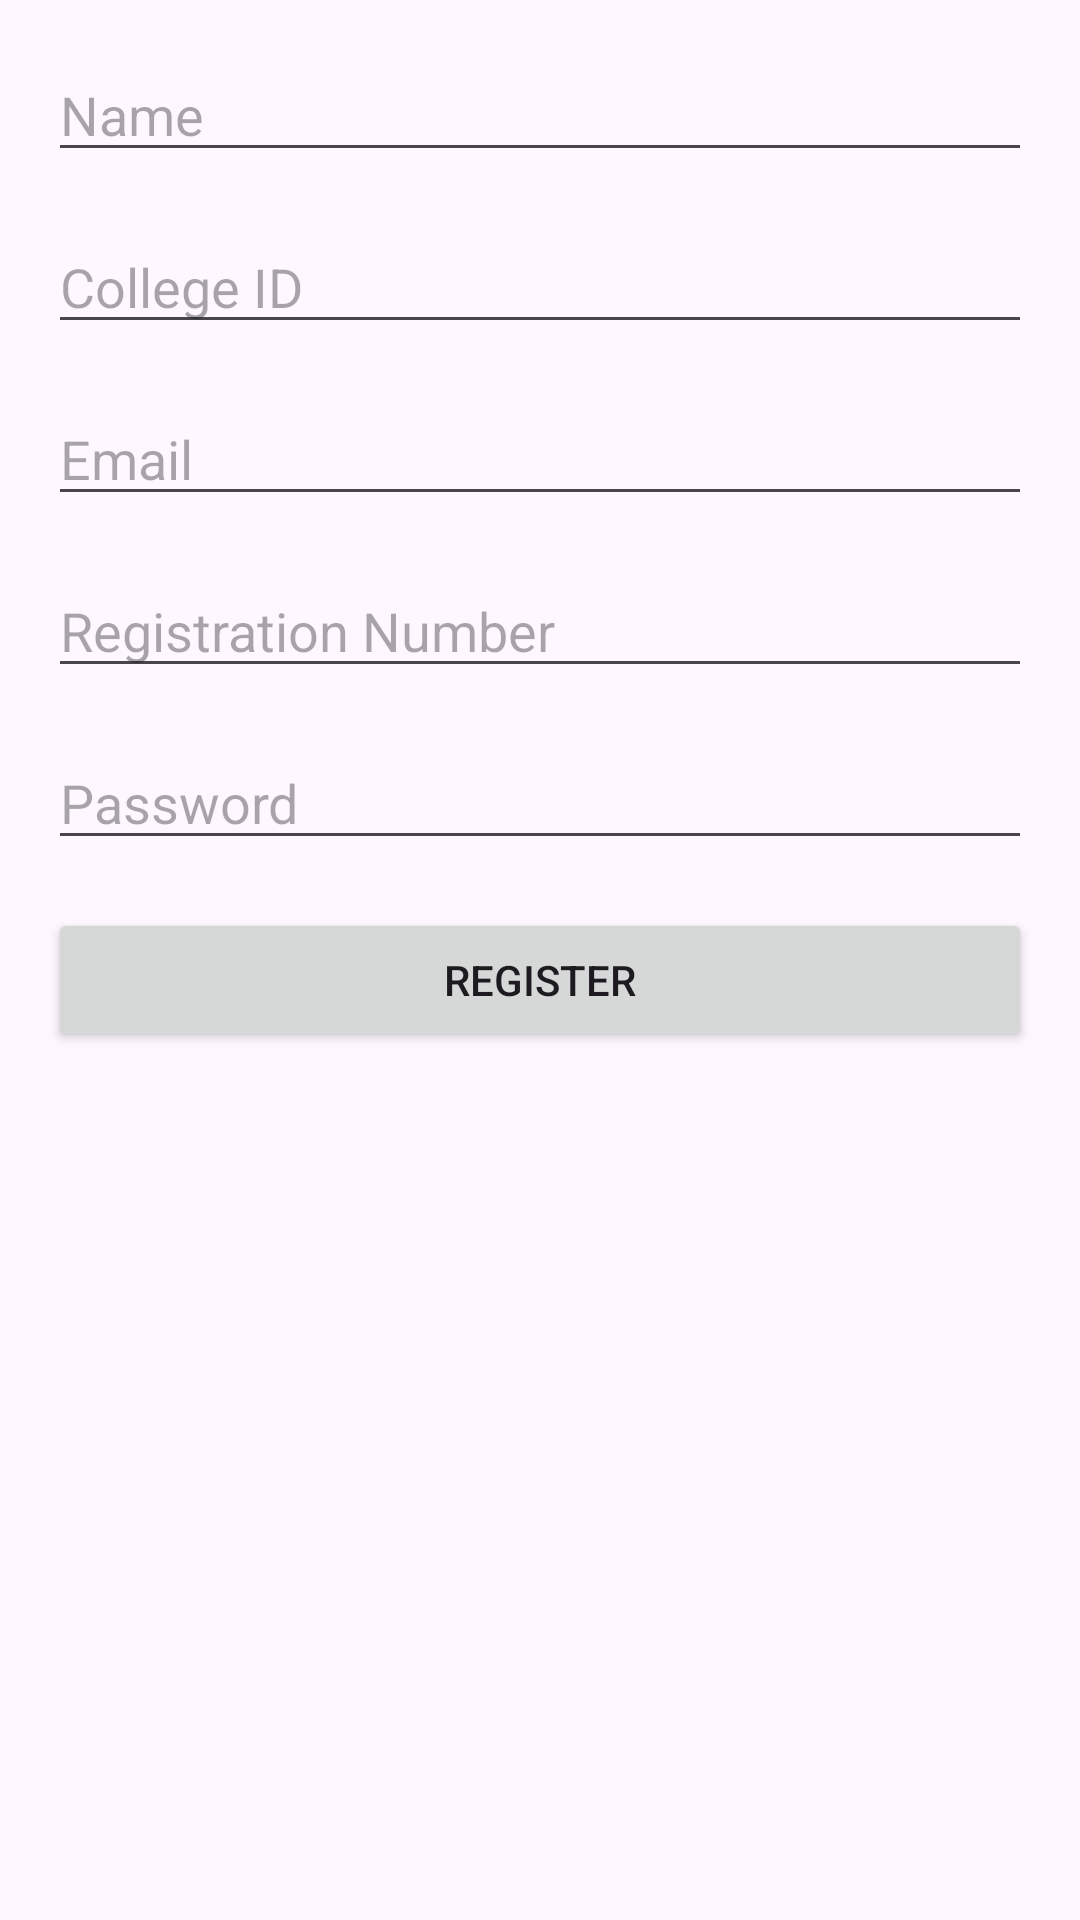

Reconstruct the res/layout file that produces this screen, plus the resources it refers to.
<!-- AndroidManifest.xml: application theme Theme.Placementreg -->
<!-- res/layout/activity_register.xml -->
<?xml version="1.0" encoding="utf-8"?>
<RelativeLayout xmlns:android="http://schemas.android.com/apk/res/android"
    android:layout_width="match_parent"
    android:layout_height="match_parent"
    android:padding="16dp">

    <EditText
        android:id="@+id/editTextRegisterName"
        android:layout_width="match_parent"
        android:layout_height="wrap_content"
        android:hint="Name"
        android:inputType="text" />

    <EditText
        android:id="@+id/editTextRegisterCollegeId"
        android:layout_width="match_parent"
        android:layout_height="wrap_content"
        android:layout_below="@id/editTextRegisterName"
        android:layout_marginTop="16dp"
        android:hint="College ID"
        android:inputType="text" />

    <EditText
        android:id="@+id/editTextRegisterEmail"
        android:layout_width="match_parent"
        android:layout_height="wrap_content"
        android:layout_below="@id/editTextRegisterCollegeId"
        android:layout_marginTop="16dp"
        android:hint="Email"
        android:inputType="textEmailAddress" />

    <EditText
        android:id="@+id/editTextRegisterRegNumber"
        android:layout_width="match_parent"
        android:layout_height="wrap_content"
        android:layout_below="@id/editTextRegisterEmail"
        android:layout_marginTop="16dp"
        android:hint="Registration Number"
        android:inputType="text" />

    <EditText
        android:id="@+id/editTextRegisterPassword"
        android:layout_width="match_parent"
        android:layout_height="wrap_content"
        android:layout_below="@id/editTextRegisterRegNumber"
        android:layout_marginTop="16dp"
        android:hint="Password"
        android:inputType="textPassword" />

    <Button
        android:id="@+id/buttonRegister"
        android:layout_width="match_parent"
        android:layout_height="wrap_content"
        android:layout_below="@id/editTextRegisterPassword"
        android:layout_marginTop="16dp"
        android:text="Register" />

</RelativeLayout>
<!-- resources referenced by this layout -->
<resources>
  <style name="Theme.Placementreg" parent="Base.Theme.Placementreg" />
  <style name="Base.Theme.Placementreg" parent="Theme.Material3.DayNight.NoActionBar">
          
          
      </style>
</resources>
